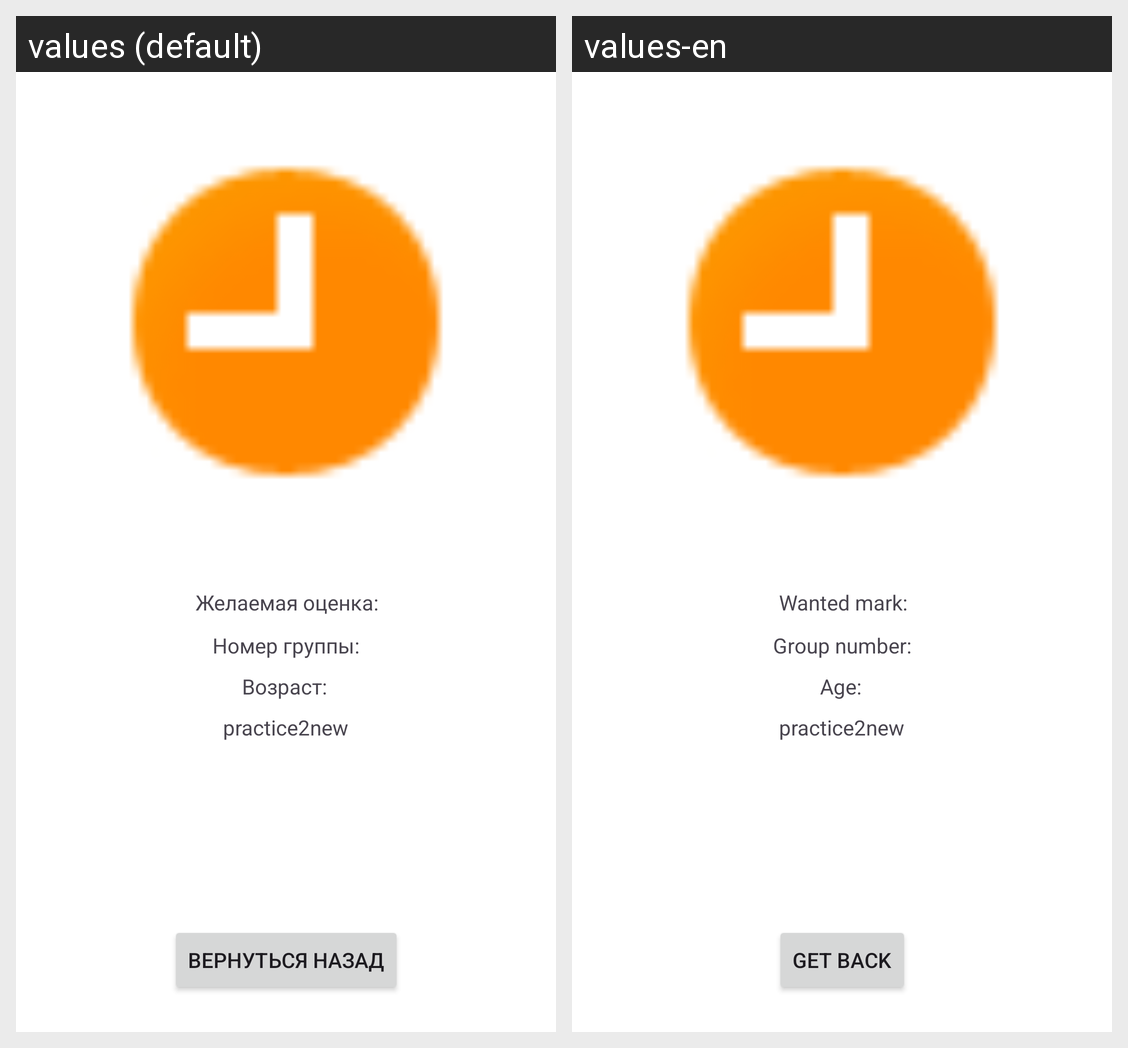

Here is an Android app screen in its default locale and in the app's own translations. Write out the translated-string differences for the strings that appear on this screen.
Android screen res/layout/activity_second.xml rendered under 2 locales, left to right: values (default), values-en. Device: Nexus 5 (rendered at 1080×1920; each locale shown at half size, 540×960, under a caption strip naming it); theme Theme.Practice2new.
Strings drawn on this screen, with the default value and each locale's value (text and hints the layout hard-codes, and strings that could not be matched under every locale, appear in the picture but are not listed):

group_number
  values: Номер группы:
  values-en: Group number:

age
  values: Возраст:
  values-en: Age:

mark
  values: Желаемая оценка:
  values-en: Wanted mark:

app_name
  values: practice2new
  values-en: practice2new

get_back
  values: Вернуться назад
  values-en: Get Back
